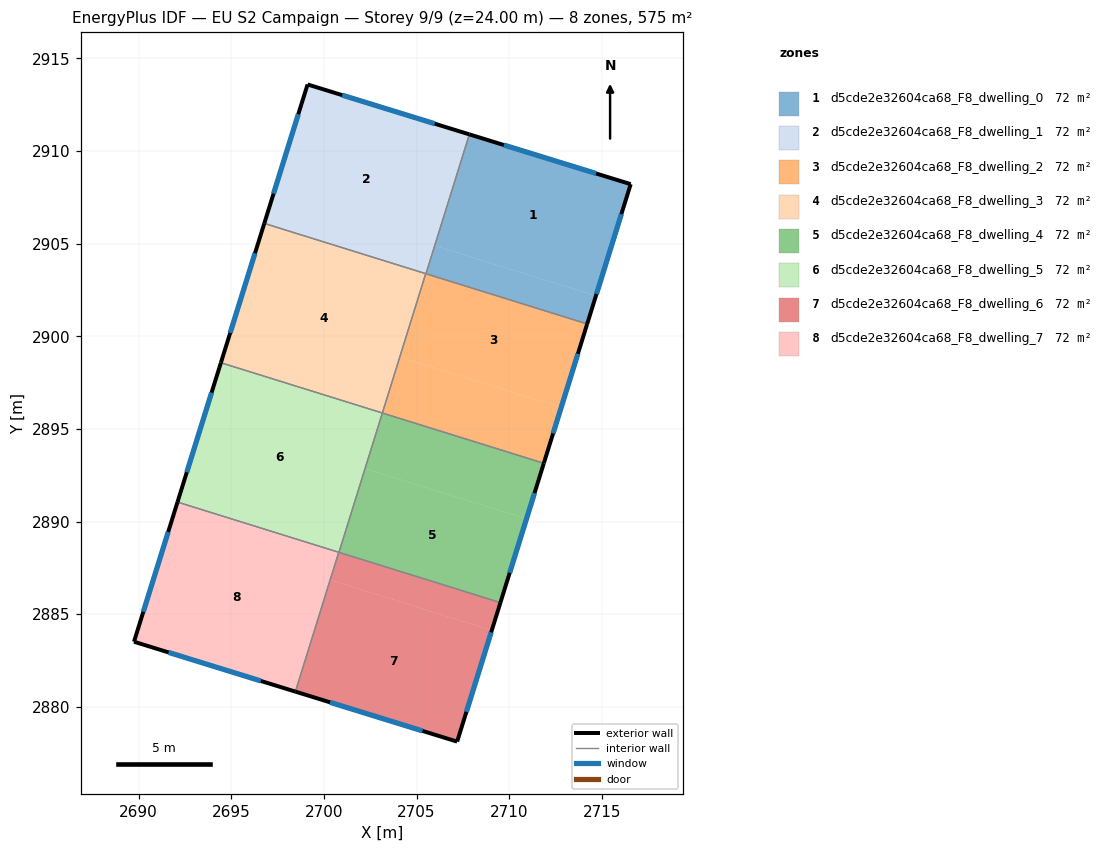
=== STOREY PLAN SPEC (per zone: floor XY polygon, exterior-wall plan segments, windows/doors) ===
zone 1: d5cde2e32604ca68_F8_dwelling_0  (71.9 m²)
  floor: (2716.56, 2908.21) (2714.68, 2902.18) (2705.98, 2904.89) (2707.85, 2910.90)
  floor: (2714.68, 2902.18) (2714.21, 2900.67) (2705.51, 2903.38) (2705.98, 2904.89)
  exterior wall: (2716.56, 2908.21) – (2707.85, 2910.90)  [9.1 m]
    window: (2714.69, 2908.79) – (2709.72, 2910.32)  [8.9 m²]
  exterior wall: (2714.21, 2900.67) – (2716.56, 2908.21)  [7.9 m]
    window: (2714.71, 2902.28) – (2716.06, 2906.60)  [7.7 m²]
  interior walls: 2
zone 2: d5cde2e32604ca68_F8_dwelling_1  (71.9 m²)
  floor: (2707.84, 2910.90) (2705.50, 2903.38) (2696.78, 2906.09) (2699.12, 2913.59)
  floor: (2707.85, 2910.90) (2705.98, 2904.89) (2705.97, 2904.90) (2707.84, 2910.90)
  floor: (2705.98, 2904.89) (2705.51, 2903.38) (2705.50, 2903.38) (2705.97, 2904.90)
  exterior wall: (2707.85, 2910.90) – (2699.12, 2913.59)  [9.1 m]
    window: (2705.98, 2911.48) – (2700.99, 2913.02)  [9.0 m²]
  exterior wall: (2699.12, 2913.59) – (2696.78, 2906.09)  [7.9 m]
    window: (2698.62, 2911.99) – (2697.28, 2907.70)  [7.7 m²]
  interior walls: 3
zone 3: d5cde2e32604ca68_F8_dwelling_2  (71.9 m²)
  floor: (2714.21, 2900.67) (2712.81, 2896.17) (2704.10, 2898.88) (2705.50, 2903.38)
  floor: (2712.81, 2896.17) (2711.87, 2893.15) (2703.16, 2895.86) (2704.10, 2898.88)
  exterior wall: (2711.87, 2893.15) – (2714.21, 2900.67)  [7.9 m]
    window: (2712.37, 2894.76) – (2713.71, 2899.06)  [7.7 m²]
  interior walls: 4
zone 4: d5cde2e32604ca68_F8_dwelling_3  (71.9 m²)
  floor: (2705.49, 2903.37) (2703.16, 2895.86) (2694.44, 2898.57) (2696.78, 2906.08)
  floor: (2705.50, 2903.38) (2705.49, 2903.37) (2696.78, 2906.08) (2696.78, 2906.09)
  exterior wall: (2696.78, 2906.09) – (2694.44, 2898.57)  [7.9 m]
    window: (2696.28, 2904.48) – (2694.94, 2900.18)  [7.7 m²]
  interior walls: 3
zone 5: d5cde2e32604ca68_F8_dwelling_4  (71.9 m²)
  floor: (2710.94, 2890.15) (2709.53, 2885.63) (2700.81, 2888.34) (2702.22, 2892.86)
  floor: (2711.87, 2893.15) (2710.94, 2890.15) (2702.22, 2892.86) (2703.16, 2895.86)
  exterior wall: (2709.53, 2885.63) – (2711.87, 2893.15)  [7.9 m]
    window: (2710.03, 2887.24) – (2711.37, 2891.54)  [7.7 m²]
  interior walls: 3
zone 6: d5cde2e32604ca68_F8_dwelling_5  (71.9 m²)
  floor: (2703.15, 2895.85) (2700.81, 2888.34) (2692.10, 2891.05) (2694.44, 2898.56)
  floor: (2703.16, 2895.86) (2703.15, 2895.85) (2694.44, 2898.56) (2694.44, 2898.57)
  exterior wall: (2694.44, 2898.57) – (2692.10, 2891.05)  [7.9 m]
    window: (2693.94, 2896.96) – (2692.60, 2892.66)  [7.7 m²]
  interior walls: 4
zone 7: d5cde2e32604ca68_F8_dwelling_6  (71.9 m²)
  floor: (2709.06, 2884.13) (2707.19, 2878.12) (2698.47, 2880.82) (2700.35, 2886.84)
  floor: (2700.81, 2888.33) (2698.47, 2880.82) (2698.46, 2880.82) (2700.80, 2888.33)
  floor: (2709.53, 2885.63) (2709.06, 2884.13) (2700.35, 2886.84) (2700.81, 2888.34)
  exterior wall: (2707.19, 2878.12) – (2709.53, 2885.63)  [7.9 m]
    window: (2707.69, 2879.73) – (2709.03, 2884.02)  [7.7 m²]
  exterior wall: (2698.46, 2880.82) – (2707.19, 2878.12)  [9.1 m]
    window: (2700.33, 2880.24) – (2705.32, 2878.70)  [9.0 m²]
  interior walls: 3
zone 8: d5cde2e32604ca68_F8_dwelling_7  (71.9 m²)
  floor: (2700.80, 2888.33) (2698.46, 2880.82) (2689.75, 2883.51) (2692.10, 2891.04)
  floor: (2700.80, 2888.34) (2700.80, 2888.33) (2692.10, 2891.04) (2692.10, 2891.05)
  exterior wall: (2689.75, 2883.51) – (2698.46, 2880.82)  [9.1 m]
    window: (2691.62, 2882.94) – (2696.60, 2881.40)  [8.9 m²]
  exterior wall: (2692.10, 2891.05) – (2689.75, 2883.51)  [7.9 m]
    window: (2691.60, 2889.44) – (2690.25, 2885.13)  [7.7 m²]
  interior walls: 2

=== DERIVED (storey summary) ===
Building: EU S2 Campaign
Storey: 9 of 9  (floor level z = 24.00 m)
Storey gross floor area: 575.1 m²
Zones on this storey: 8
  - d5cde2e32604ca68_F8_dwelling_0: floor 71.9 m²; exterior wall 17.0 m (51.0 m²); 2 window(s) 16.7 m²; WWR 32.7%
  - d5cde2e32604ca68_F8_dwelling_1: floor 71.9 m²; exterior wall 17.0 m (51.0 m²); 2 window(s) 16.7 m²; WWR 32.7%
  - d5cde2e32604ca68_F8_dwelling_2: floor 71.9 m²; exterior wall 7.9 m (23.6 m²); 1 window(s) 7.7 m²; WWR 32.7%
  - d5cde2e32604ca68_F8_dwelling_3: floor 71.9 m²; exterior wall 7.9 m (23.6 m²); 1 window(s) 7.7 m²; WWR 32.7%
  - d5cde2e32604ca68_F8_dwelling_4: floor 71.9 m²; exterior wall 7.9 m (23.6 m²); 1 window(s) 7.7 m²; WWR 32.7%
  - d5cde2e32604ca68_F8_dwelling_5: floor 71.9 m²; exterior wall 7.9 m (23.6 m²); 1 window(s) 7.7 m²; WWR 32.7%
  - d5cde2e32604ca68_F8_dwelling_6: floor 71.9 m²; exterior wall 17.0 m (51.0 m²); 2 window(s) 16.7 m²; WWR 32.7%
  - d5cde2e32604ca68_F8_dwelling_7: floor 71.9 m²; exterior wall 17.0 m (51.0 m²); 2 window(s) 16.7 m²; WWR 32.7%
Zone adjacency (shared interzone walls):
  - d5cde2e32604ca68_F8_dwelling_0 ↔ d5cde2e32604ca68_F8_dwelling_1
  - d5cde2e32604ca68_F8_dwelling_0 ↔ d5cde2e32604ca68_F8_dwelling_2
  - d5cde2e32604ca68_F8_dwelling_1 ↔ d5cde2e32604ca68_F8_dwelling_2
  - d5cde2e32604ca68_F8_dwelling_1 ↔ d5cde2e32604ca68_F8_dwelling_3
  - d5cde2e32604ca68_F8_dwelling_2 ↔ d5cde2e32604ca68_F8_dwelling_3
  - d5cde2e32604ca68_F8_dwelling_2 ↔ d5cde2e32604ca68_F8_dwelling_4
  - d5cde2e32604ca68_F8_dwelling_3 ↔ d5cde2e32604ca68_F8_dwelling_5
  - d5cde2e32604ca68_F8_dwelling_4 ↔ d5cde2e32604ca68_F8_dwelling_5
  - d5cde2e32604ca68_F8_dwelling_4 ↔ d5cde2e32604ca68_F8_dwelling_6
  - d5cde2e32604ca68_F8_dwelling_5 ↔ d5cde2e32604ca68_F8_dwelling_6
  - d5cde2e32604ca68_F8_dwelling_5 ↔ d5cde2e32604ca68_F8_dwelling_7
  - d5cde2e32604ca68_F8_dwelling_6 ↔ d5cde2e32604ca68_F8_dwelling_7